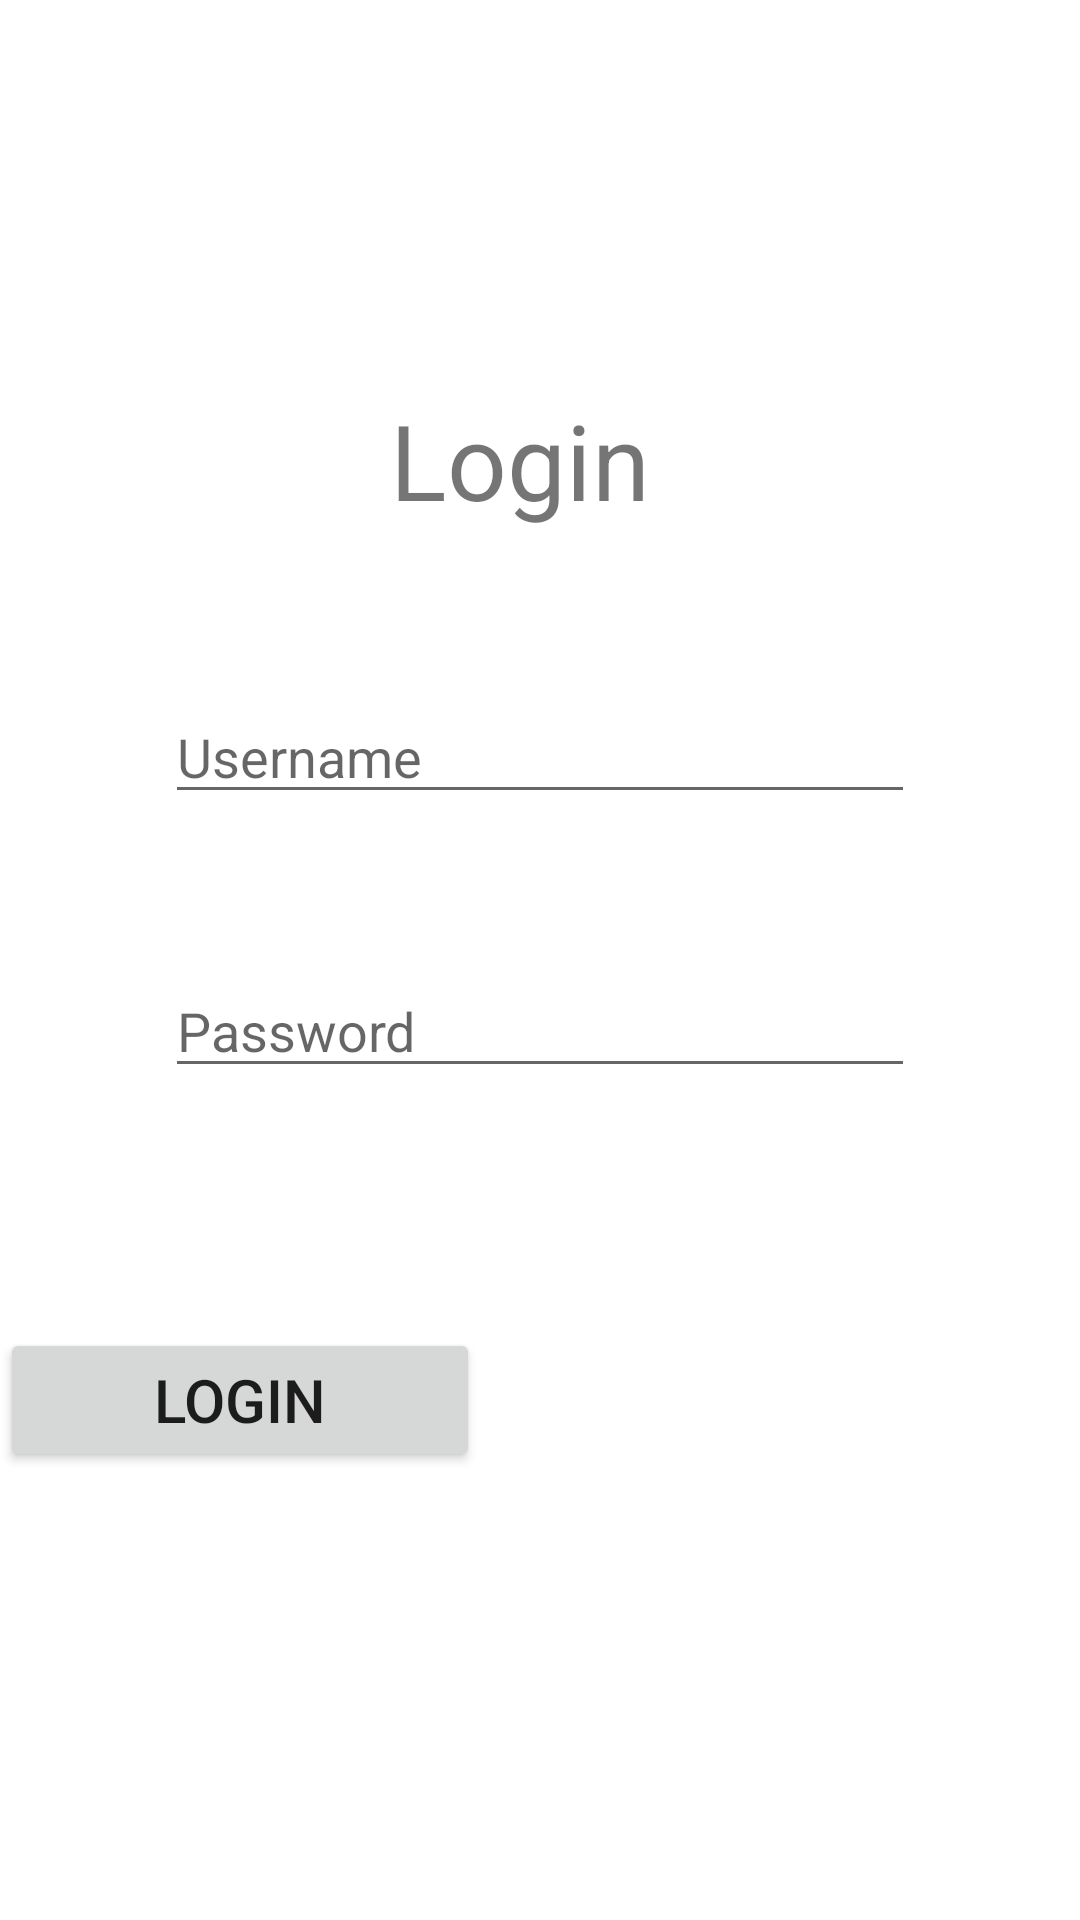

Reconstruct the res/layout file that produces this screen, plus the resources it refers to.
<!-- AndroidManifest.xml: application theme Theme.ProjectNoe -->
<!-- res/layout/activity_main.xml -->
<?xml version="1.0" encoding="utf-8"?>
<LinearLayout xmlns:android="http://schemas.android.com/apk/res/android"
    xmlns:app="http://schemas.android.com/apk/res-auto"
    xmlns:tools="http://schemas.android.com/tools"
    android:layout_width="match_parent"
    android:layout_height="match_parent"
    android:orientation="vertical"
    tools:context=".MainActivity">

    <TextView
        android:layout_width="100dp"
        android:layout_height="60dp"
        android:text="Login"
        android:textSize="35dp"
        android:layout_gravity="center"
        android:layout_marginTop="130dp"/>
    <androidx.appcompat.widget.AppCompatEditText
        android:hint="Username"
        android:layout_width="250dp"
        android:layout_height="wrap_content"
        android:layout_marginTop="40dp"
        android:layout_gravity="center_horizontal"
        />
    <androidx.appcompat.widget.AppCompatEditText
        android:hint="Password"
        android:layout_width="250dp"
        android:layout_height="wrap_content"
        android:layout_marginTop="50dp"
        android:layout_gravity="center_horizontal"
        />
    <Button
        android:layout_width="160dp"
        android:layout_height="wrap_content"
        android:text="Login"
        android:textSize="20dp"
        android:layout_marginTop="80dp"
        />

</LinearLayout>
<!-- resources referenced by this layout -->
<resources>
  <style name="Theme.ProjectNoe" parent="Theme.MaterialComponents.DayNight.DarkActionBar">
          
          <item name="colorPrimary">@color/purple_500</item>
          <item name="colorPrimaryVariant">@color/purple_700</item>
          <item name="colorOnPrimary">@color/white</item>
          
          <item name="colorSecondary">@color/teal_200</item>
          <item name="colorSecondaryVariant">@color/teal_700</item>
          <item name="colorOnSecondary">@color/black</item>
          
          <item name="android:statusBarColor">?attr/colorPrimaryVariant</item>
          
      </style>
  <!-- not gathered from this repository: default colours our renderer supplied (Android Studio template values) -->
  <color name="purple_500">#FF6200EE</color>
  <color name="purple_700">#FF3700B3</color>
  <color name="teal_200">#FF03DAC5</color>
  <color name="teal_700">#FF018786</color>
  <color name="black">#FF000000</color>
  <color name="white">#FFFFFFFF</color>
</resources>
